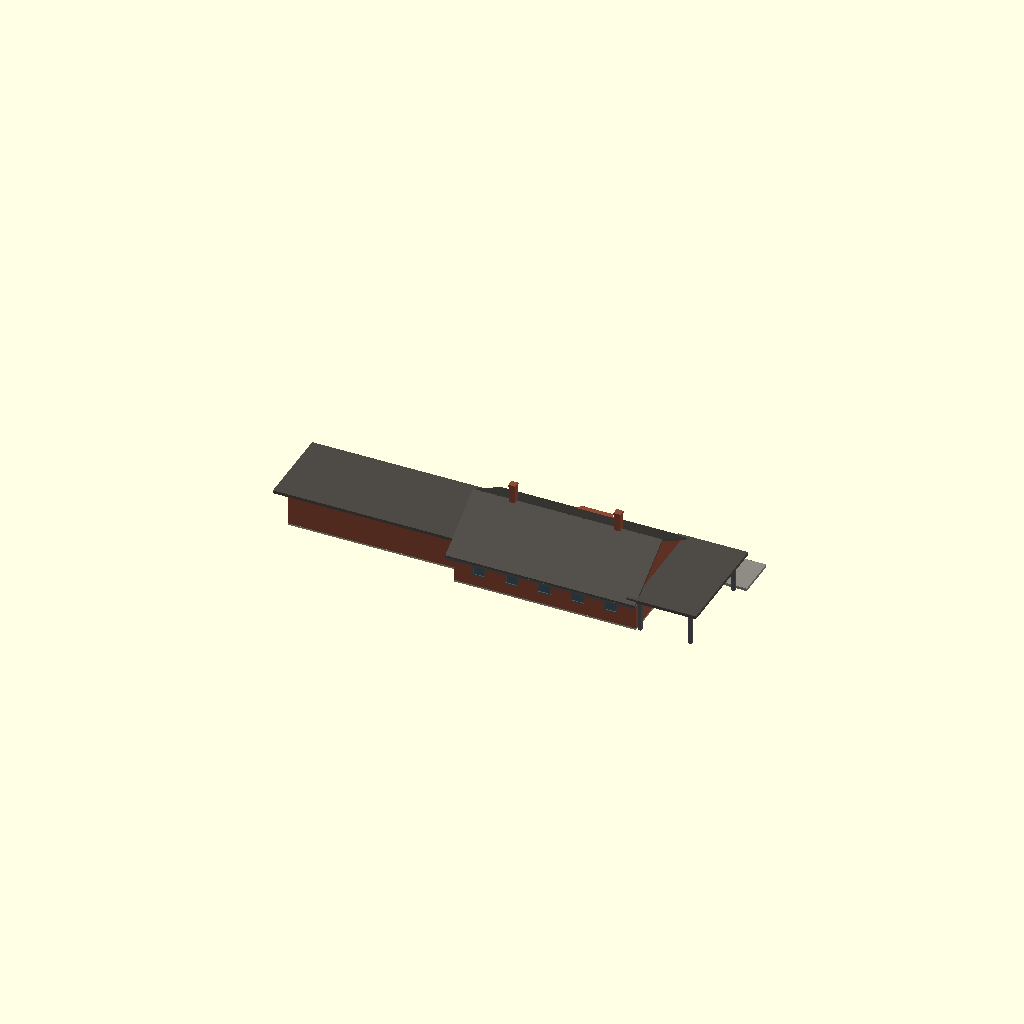
Cell 1: rendered with the file's own defaults.
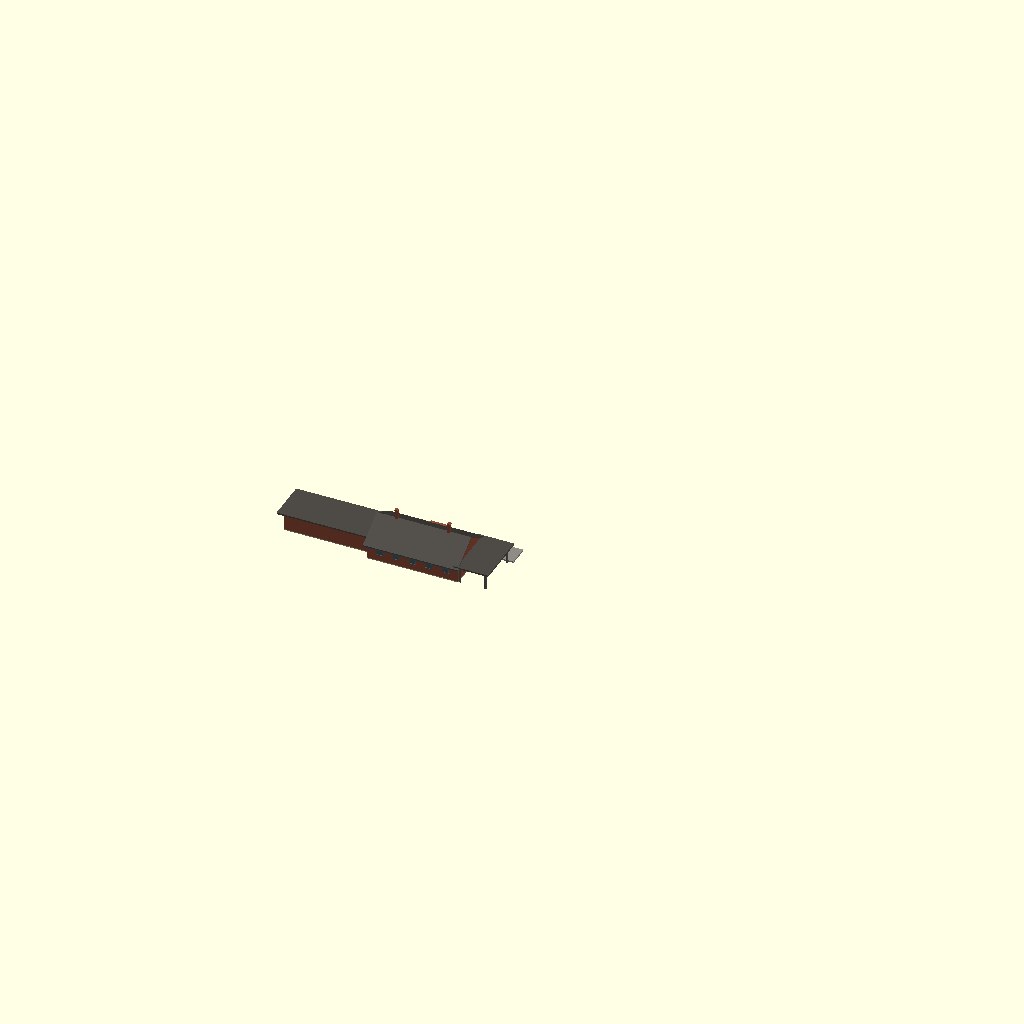
Cell 2: SCALE = 58 (everything else at default).
All cells are drawn from one camera (rotation 55°, 0°, 25°, orthographic, colour scheme Cornfield), so only the parameter changes between them.
The OpenSCAD source (Stations/Wisconsin/Milton/OpenSCAD/Milton_Depot.scad):
// =====================================================================
//  MILWAUKEE ROAD - MILTON, WIS. PASSENGER STATION
//  Source: Album sheet 99, built 1914.  Drawings are private reference (in copyright):
//  Research Library / RSW / Stations / Standard depots / Album of Depot Plans 1919.
//  Rib Side Works, 24 Nov 2026. FIRST SHAPE MODEL for review - not cut into print sections.
//  KNOWN (from the sheet): 101 ft 6 in: freight and baggage 49 ft 6 x 18 (tar and gravel roof), station 52 x 28 (shingle gable roof); waiting 24 x 25, ticket office 14 x 14, smoking 12 ft 6 x 25 ft 6; brick; pavilion at the waiting-room end.
//  ESTIMATE: wall and ridge heights where not written, window count and spacing, colours.
//  Built with the shared depot builder ../../../_common/rsw_depot.scad (x along the track,
//  y = 0 town side, track side +y, feet).  SCALE: 29 = G, 48 = O, 87 = HO.
// =====================================================================
SCALE = 29;
include <../../../_common/rsw_depot.scad>

depot(blocks = [[49.5, 52, 0, 28, 11, 0.6, 1, 3, 2], [0, 49.5, 5, 18, 11, 0, 4, 3, 2]],
      pavs   = [[101.5, 16, 0, 28, 10, 0.1, 4, 2, 2, 2]],
      wins   = [[56.7, 1, 3, 6, 4.2], [66.1, 1, 3, 6, 4.2], [75.5, 1, 3, 6, 4.2], [84.9, 1, 3, 6, 4.2], [94.3, 1, 3, 6, 4.2], [56.7, 0, 3, 6, 4.2], [66.1, 0, 3, 6, 4.2], [75.5, 0, 3, 6, 4.2], [84.9, 0, 3, 6, 4.2], [94.3, 0, 3, 6, 4.2], [10.33, 1, 3, 6, 4.2, 1], [25.0, 1, 3, 6, 4.2, 1], [39.67, 1, 3, 6, 4.2, 1]],
      doors  = [[60, 1, 3.5, 7.5, 0], [92, 1, 3.5, 7.5, 0], [25, 1, 5, 8, 1, 1]],
      bays   = [[76, 1, 13, 3]],
      chims  = [[60, 14, 25], [90, 14, 25]],
      plat   = [-5, 125, 12, 0.8]);
Customizer parameters (derived from the source; name, type, default, range or options):
SCALE: number, default 29
